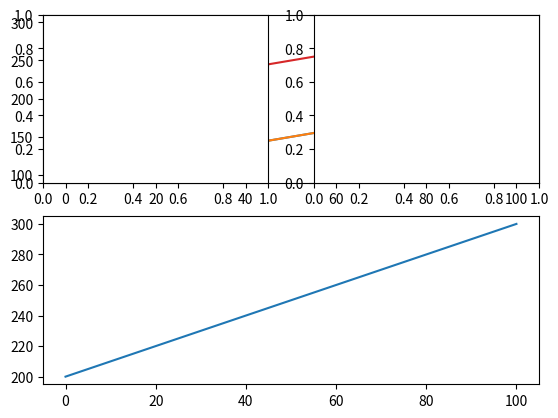

This figure's Python source:
import matplotlib.pyplot as plt
import numpy as np

# two pic
data = np.arange(100, 201)
plt.subplot(2, 1, 1)
plt.plot(data)

data2 = np.arange(200, 301)
plt.subplot(2, 1, 2)
plt.plot(data2)

plt.show()

# one pic
data3 = np.arange(100, 201)
plt.subplot(211)
plt.plot(data3)

data4 = np.arange(200, 301)
plt.plot(212)
plt.plot(data4)

plt.show()


# three pic
import matplotlib.pyplot as plt
plt.subplot(221)
plt.subplot(222)
plt.subplot(212)
plt.show()
